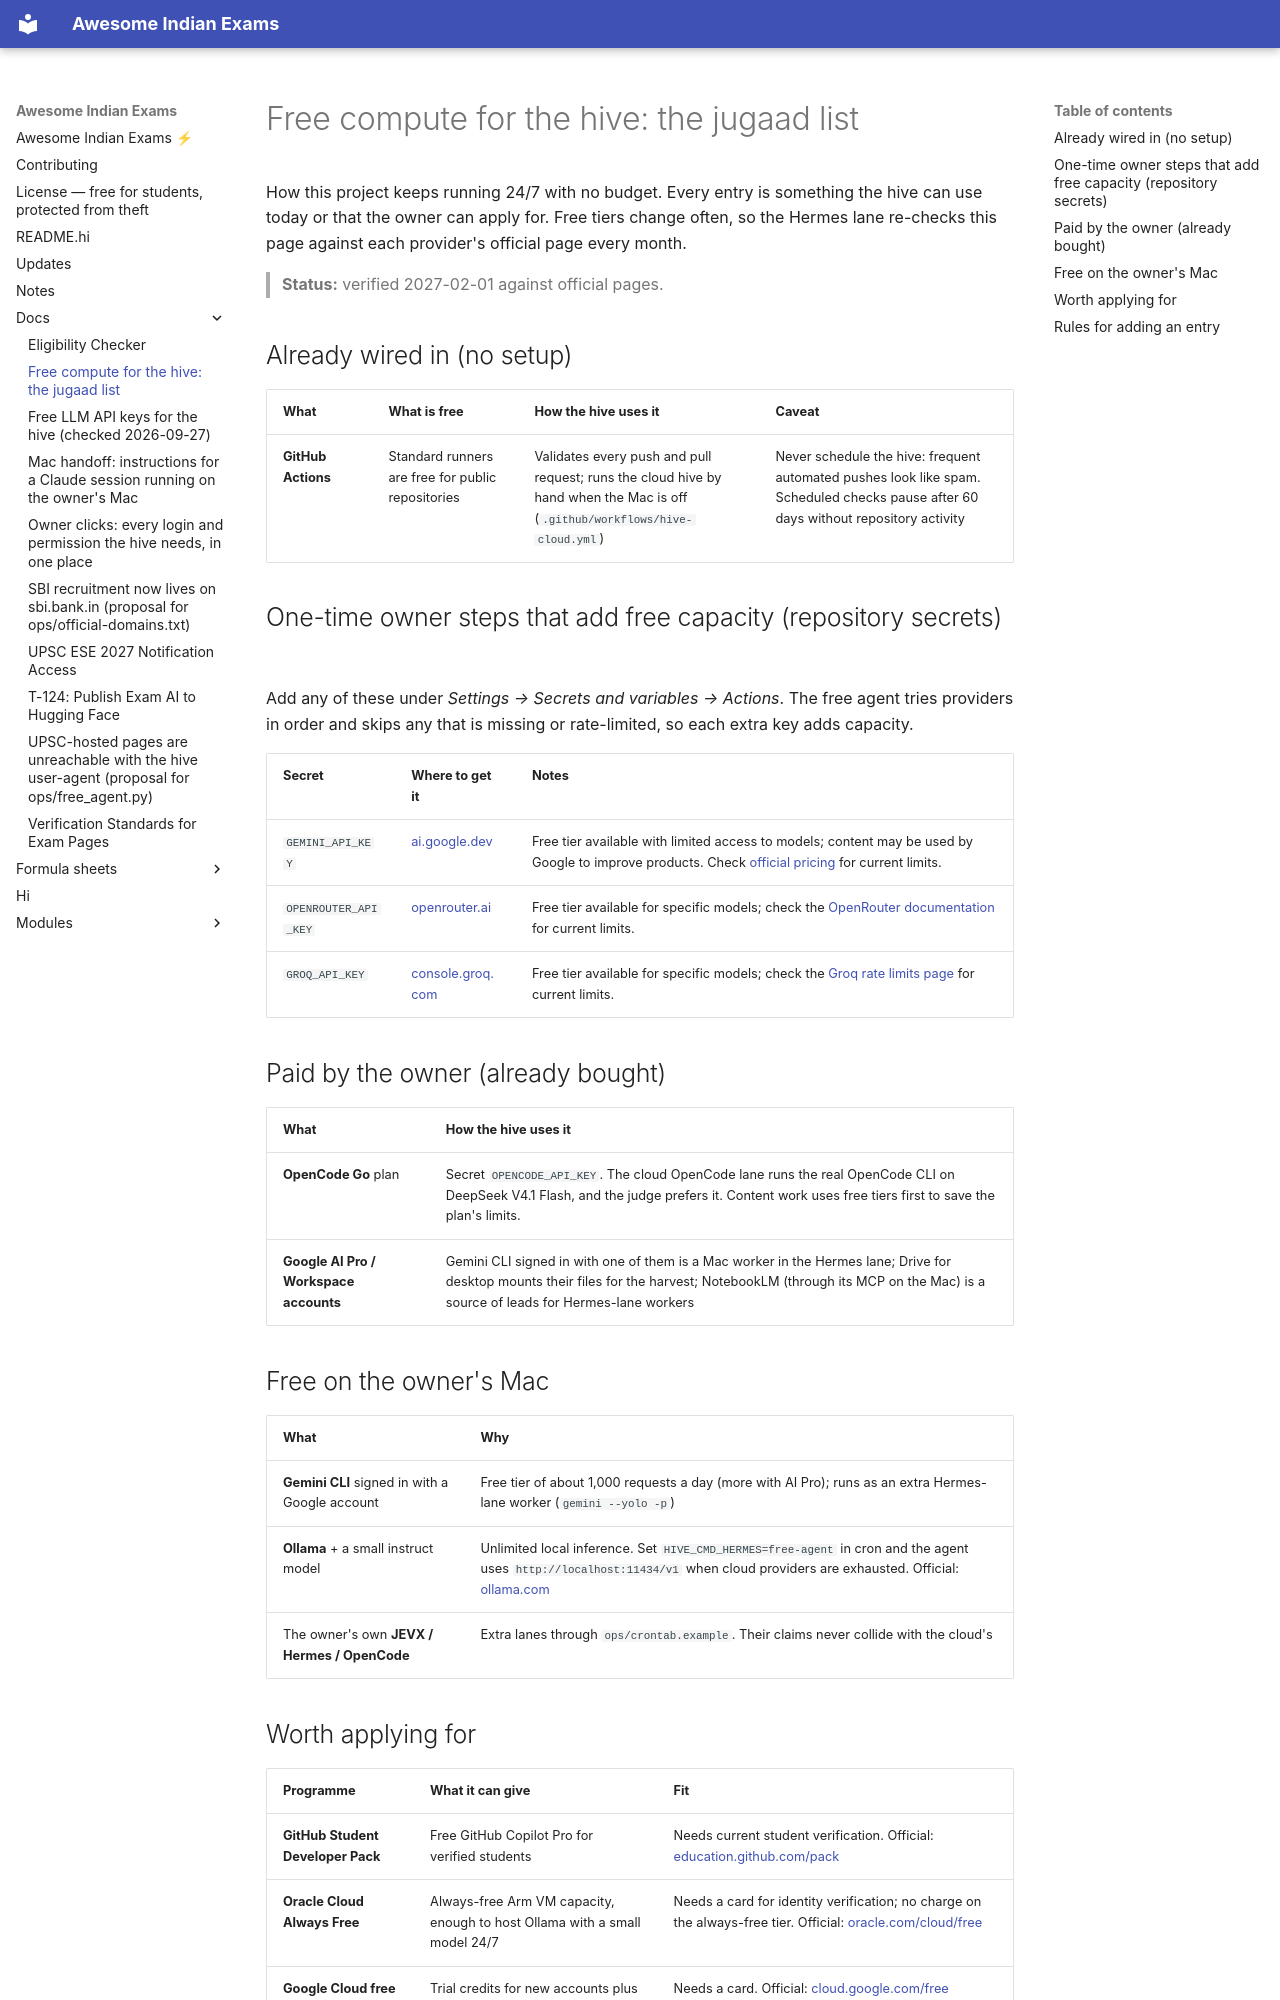

repository: lakhidas168-ship-it/awesome-indian-exams · page: docs/FREE-COMPUTE/index.html · generator: mkdocs

# Free compute for the hive: the jugaad list

How this project keeps running 24/7 with no budget. Every entry is something the hive can use today or that the
owner can apply for. Free tiers change often, so the Hermes lane re-checks this page against each provider's
official page every month.

> **Status:** verified 2027-02-01 against official pages.

## Already wired in (no setup)

| What | What is free | How the hive uses it | Caveat |
|---|---|---|---|
| **GitHub Actions** | Standard runners are free for public repositories | Validates every push and pull request; runs the cloud hive by hand when the Mac is off (`.github/workflows/hive-cloud.yml`) | Never schedule the hive: frequent automated pushes look like spam. Scheduled checks pause after 60 days without repository activity |

## One-time owner steps that add free capacity (repository secrets)

Add any of these under *Settings → Secrets and variables → Actions*. The free agent tries providers in order and
skips any that is missing or rate-limited, so each extra key adds capacity.

| Secret | Where to get it | Notes |
|---|---|---|
| `GEMINI_API_KEY` | [ai.google.dev](https://ai.google.dev/gemini-api/docs/pricing) | Free tier available with limited access to models; content may be used by Google to improve products. Check [official pricing](https://ai.google.dev/gemini-api/docs/pricing) for current limits. |
| `OPENROUTER_API_KEY` | [openrouter.ai](https://openrouter.ai/docs/api-reference/limits) | Free tier available for specific models; check the [OpenRouter documentation](https://openrouter.ai/docs/api-reference/limits) for current limits. |
| `GROQ_API_KEY` | [console.groq.com](https://console.groq.com/docs/rate-limits) | Free tier available for specific models; check the [Groq rate limits page](https://console.groq.com/docs/rate-limits) for current limits. |

## Paid by the owner (already bought)

| What | How the hive uses it |
|---|---|
| **OpenCode Go** plan | Secret `OPENCODE_API_KEY`. The cloud OpenCode lane runs the real OpenCode CLI on DeepSeek V4.1 Flash, and the judge prefers it. Content work uses free tiers first to save the plan's limits. |
| **Google AI Pro / Workspace accounts** | Gemini CLI signed in with one of them is a Mac worker in the Hermes lane; Drive for desktop mounts their files for the harvest; NotebookLM (through its MCP on the Mac) is a source of leads for Hermes-lane workers |

## Free on the owner's Mac

| What | Why |
|---|---|
| **Gemini CLI** signed in with a Google account | Free tier of about 1,000 requests a day (more with AI Pro); runs as an extra Hermes-lane worker (`gemini --yolo -p`) |
| **Ollama** + a small instruct model | Unlimited local inference. Set `HIVE_CMD_HERMES=free-agent` in cron and the agent uses `http://localhost:11434/v1` when cloud providers are exhausted. Official: [ollama.com](https://ollama.com/) |
| The owner's own **JEVX / Hermes / OpenCode** | Extra lanes through `ops/crontab.example`. Their claims never collide with the cloud's |
